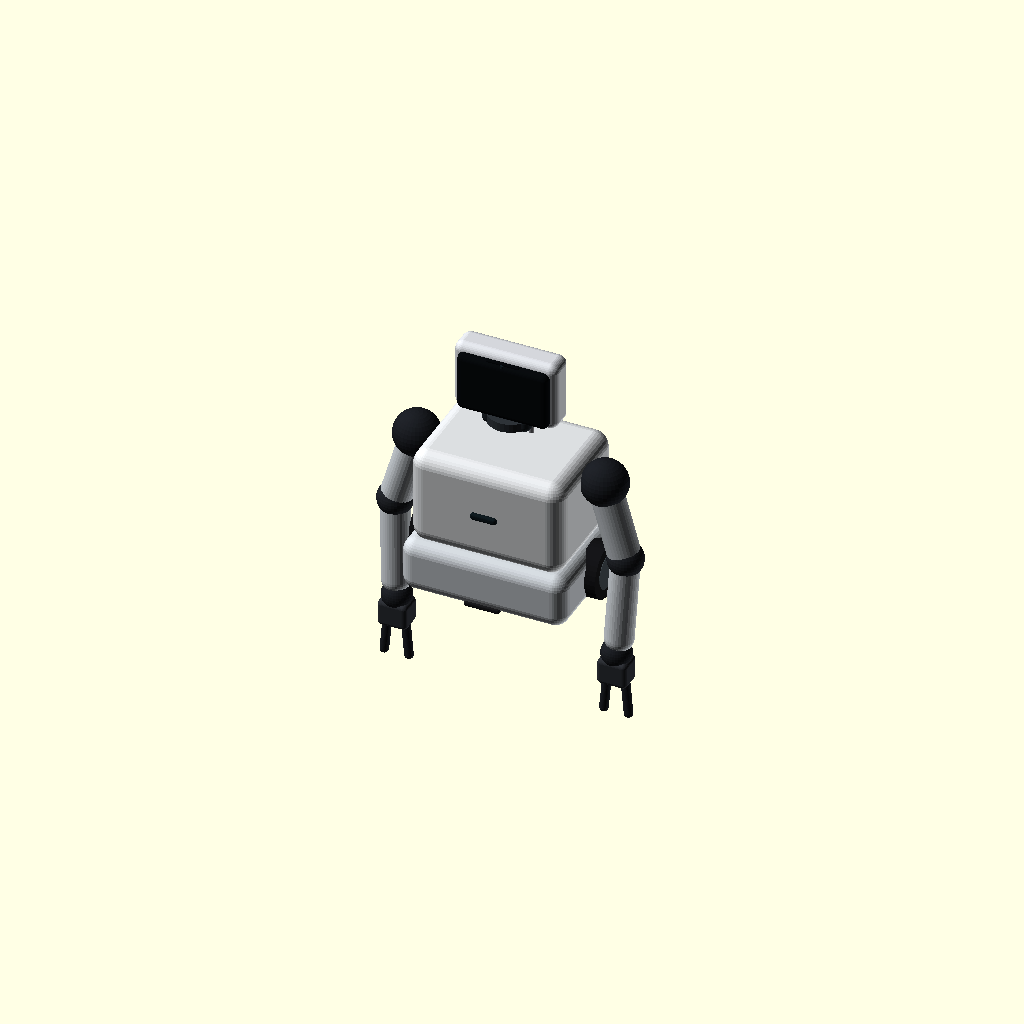
Cell 1: rendered with the file's own defaults.
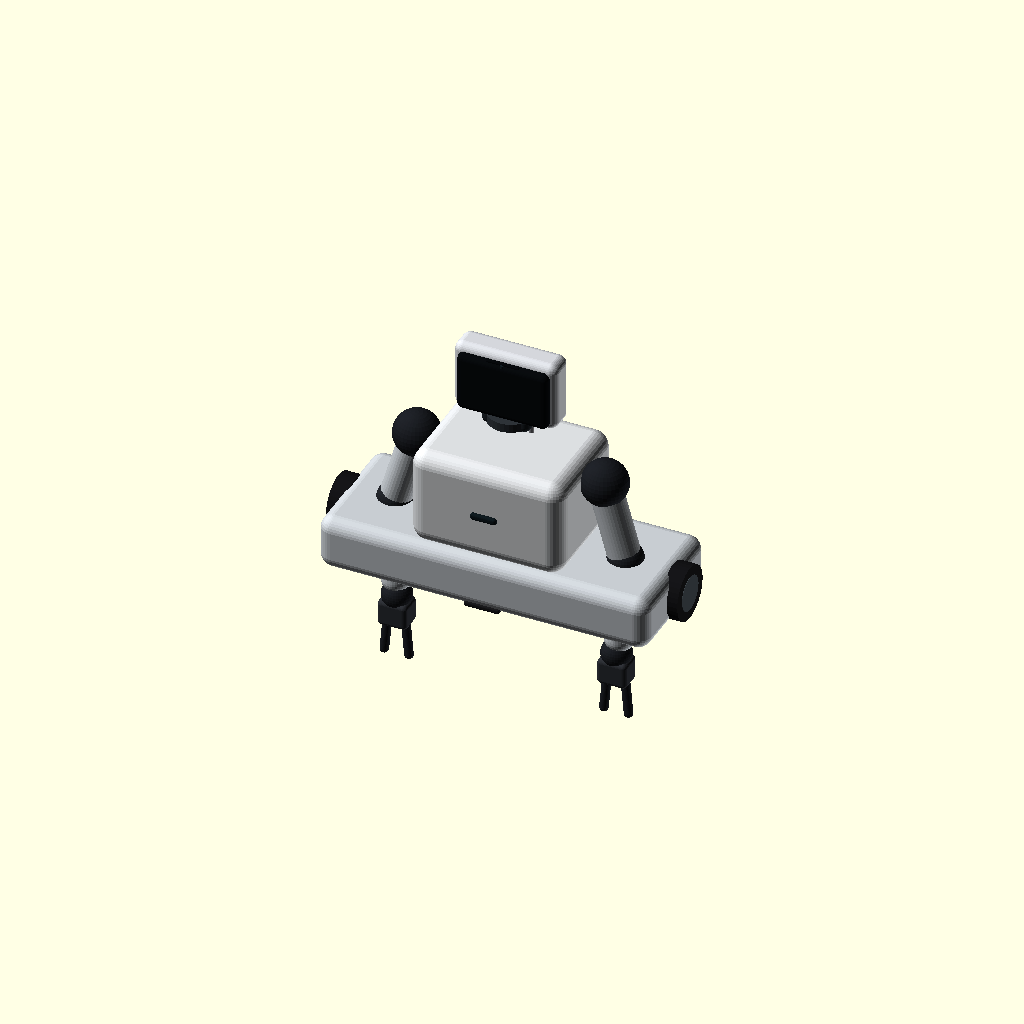
Cell 2: base_w = 376 (everything else at default).
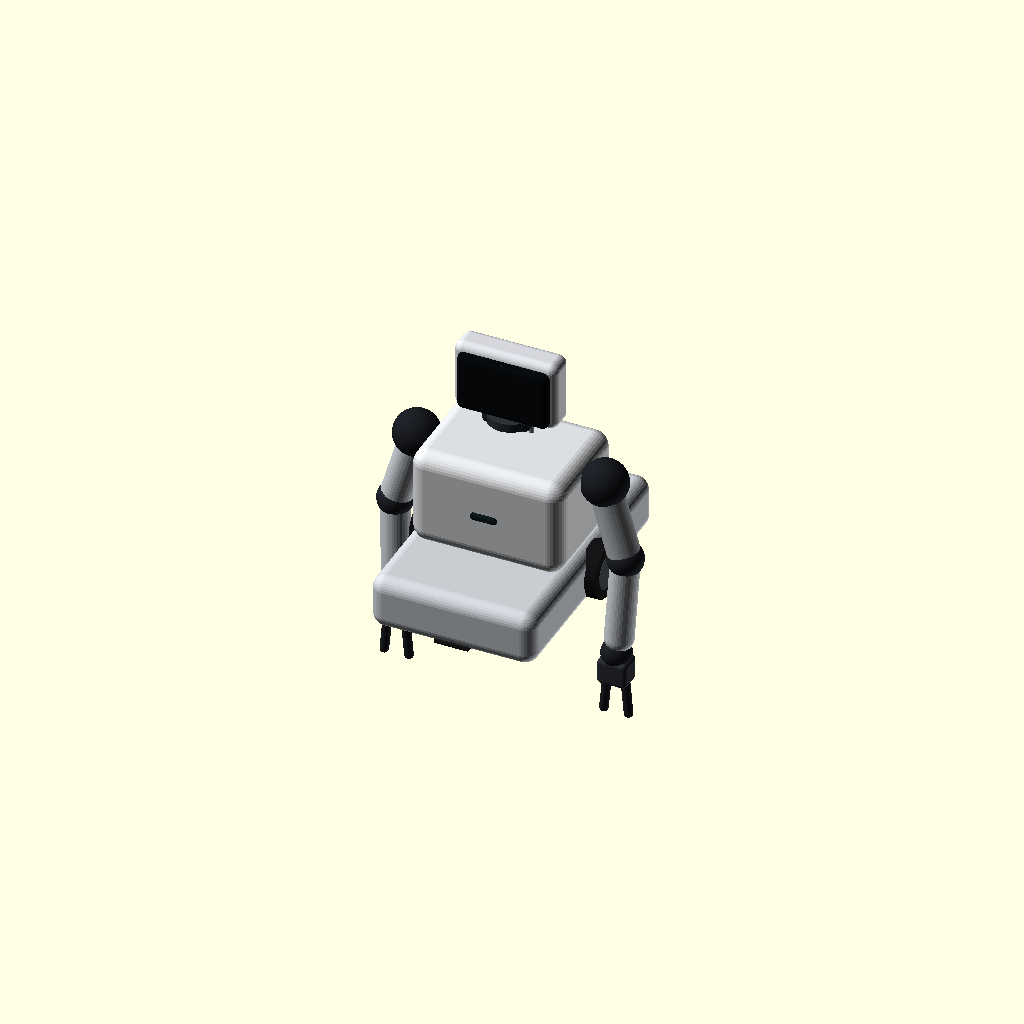
Cell 3 — base_d set to 296, the other parameters unchanged.
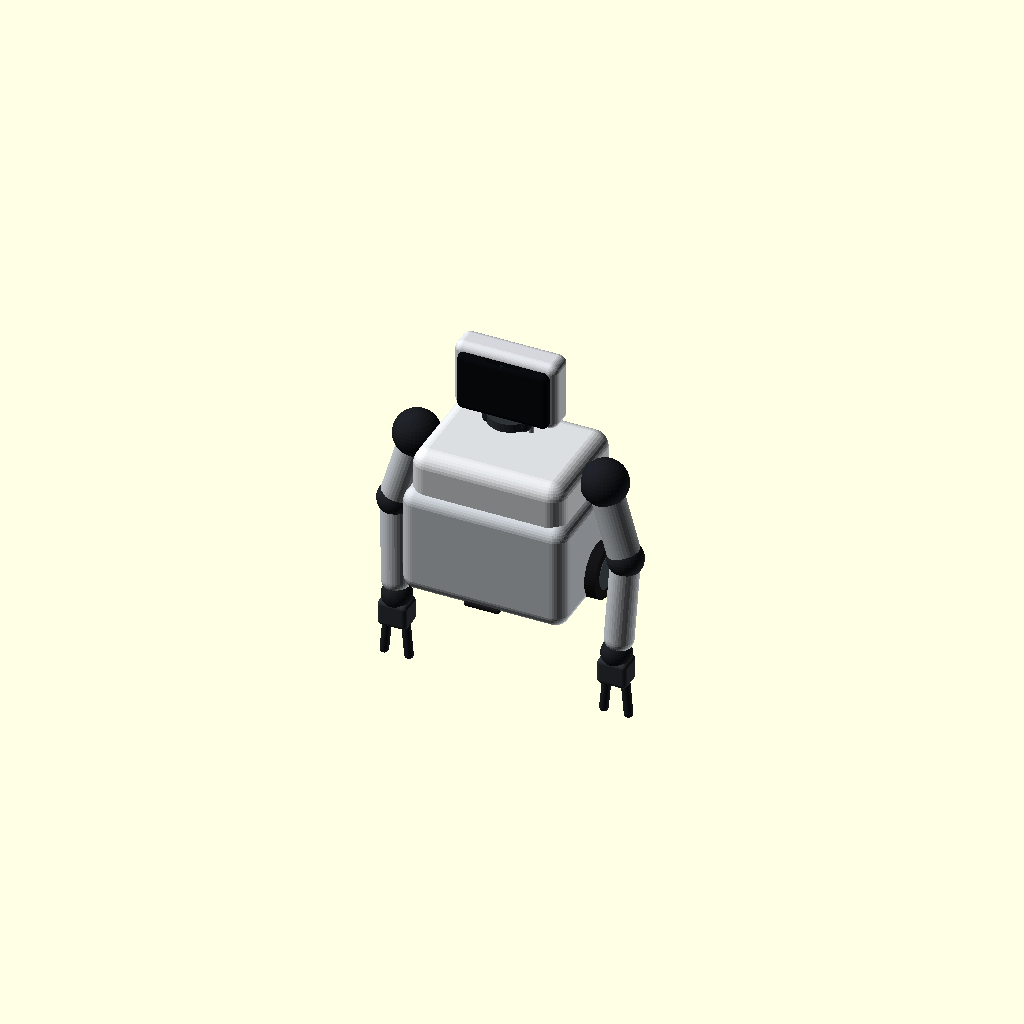
Cell 4 — base_h set to 124, the other parameters unchanged.
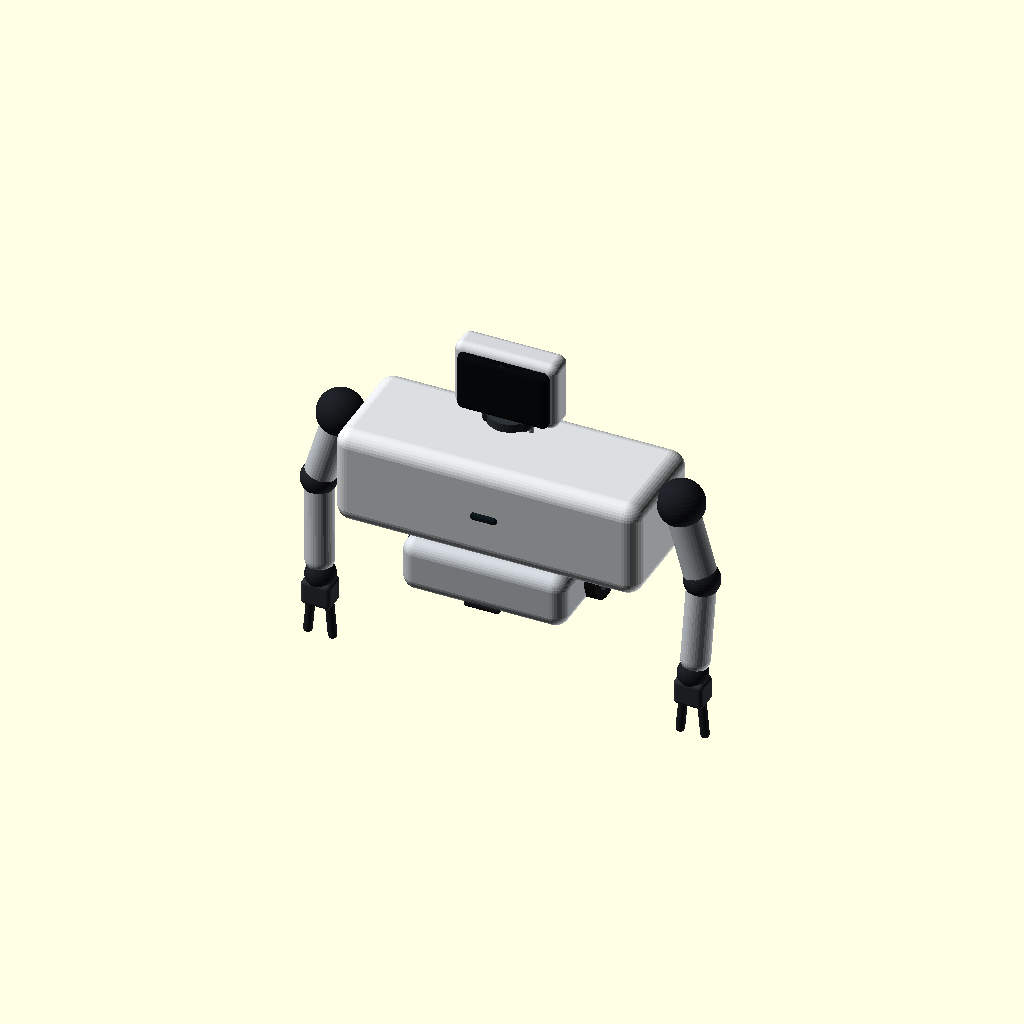
Cell 5: body_w = 348 (everything else at default).
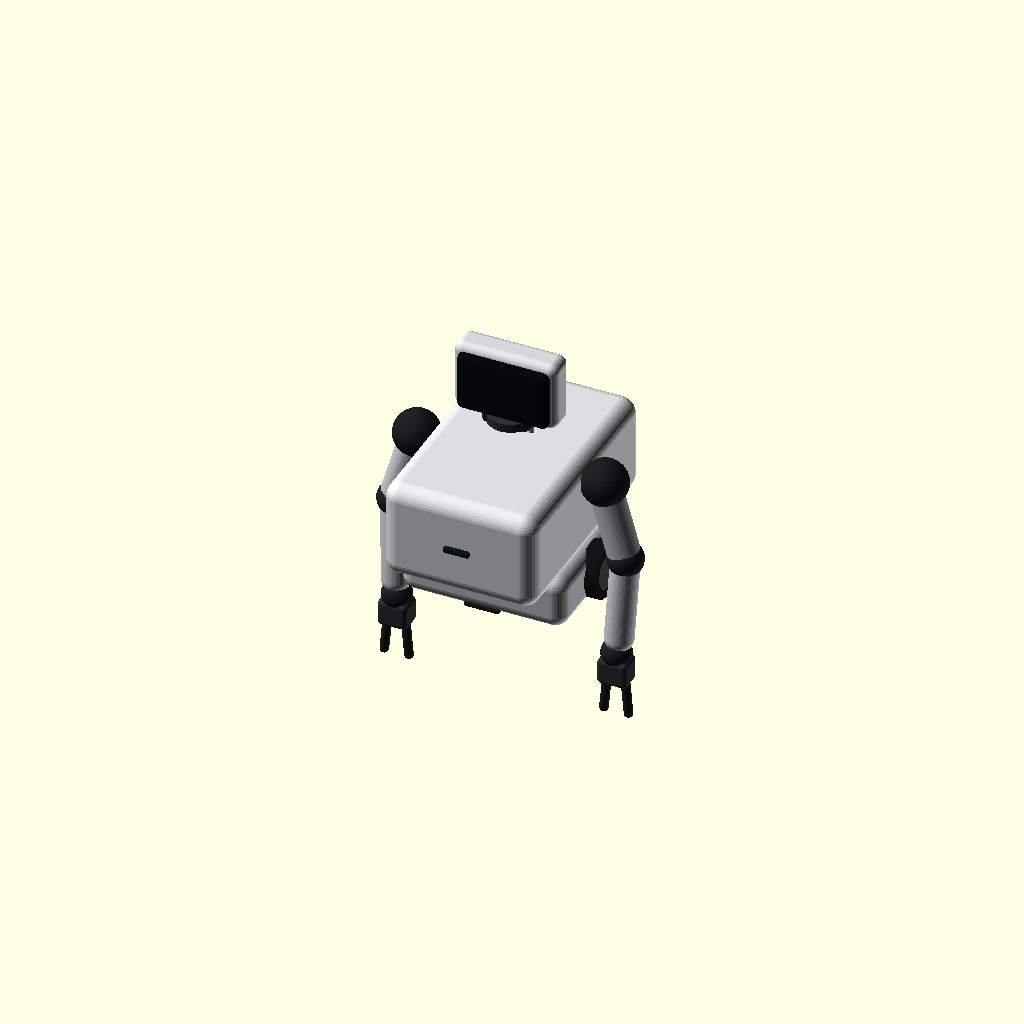
Cell 6: the same model with body_d = 264.
All cells are drawn from one camera (rotation 55°, 0°, 25°, orthographic, colour scheme Cornfield), so only the parameter changes between them.
Source of the model, mechanical/cad/archive/v0.1/ZI-E_CAD_v0_1.scad:
// ZI-E CAD v0.1 — parametric packaging / architecture model
// Units: mm
// Purpose: geometry, packing, swept-volume and proportions. NOT manufacturing-final.
// Design direction: compact desktop robot, old visual personality + current engineering.

$fn = 36;
mode = "exterior"; // exterior | cutaway | skeleton

// ---------- Global provisional envelopes derived from selected components ----------
base_w = 188;
base_d = 148;
base_h = 62;
body_w = 174;
body_d = 132;
body_h = 112;
body_z0 = 58;

head_w = 118;
head_h = 80;
head_d = 34;
head_lift_active = 36;
head_center_z = body_z0 + body_h + head_lift_active + head_h/2;

// Display candidate envelope, landscape orientation
screen_w = 84.52;
screen_h = 55.26;
screen_t = 4.0;

// Camera reservation (final FPC module target; larger prototype breakout does not define head)
camera_w = 26;
camera_h = 18;
camera_d = 16;

wheel_d = 62;
wheel_t = 19;
wheel_x = base_w/2 + wheel_t/2 - 7;
wheel_y = 8;
wheel_z = 31;

shoulder_x = body_w/2 + 20;
shoulder_z = body_z0 + body_h - 22;
upper_arm_len = 88;
forearm_len = 96;
forearm_extension_visual = 18; // active pose only; mechanism reserved for ~60mm-class stroke
hand_len = 52;
arm_radius = 18;

// Component envelopes
sts3215 = [45.2,24.7,35];
hl2915  = [34,20,23];
sc09     = [23.2,12,25.5];
battery_pack = [72,62,40]; // 3S2P 18650 cassette envelope incl. cell spacing/protection
main_pcb = [88,54,14];
safety_pcb = [70,44,12];
speaker = [40,28.5,12];

// ---------- Helpers ----------
module rounded_box(size=[10,10,10], r=2, center=true){
    sx=size[0]; sy=size[1]; sz=size[2];
    translate(center?[0,0,0]:[sx/2,sy/2,sz/2])
    minkowski(){
        cube([max(0.1,sx-2*r),max(0.1,sy-2*r),max(0.1,sz-2*r)], center=true);
        sphere(r=r);
    }
}

module capsule(p1=[0,0,0], p2=[0,0,10], r=5){
    hull(){ translate(p1) sphere(r=r); translate(p2) sphere(r=r); }
}

module comp_box(pos, size, c=[0.2,0.5,0.8,0.6], r=1){
    color(c) translate(pos) rounded_box(size,r,true);
}

module wheel(side=1){
    x=side*wheel_x;
    color([0.08,0.08,0.09]) translate([x,wheel_y,wheel_z]) rotate([0,90,0])
        cylinder(d=wheel_d,h=wheel_t,center=true);
    color([0.25,0.28,0.3]) translate([x,wheel_y,wheel_z]) rotate([0,90,0])
        cylinder(d=40,h=wheel_t+1,center=true);
}

module ball_caster(){
    color([0.18,0.18,0.2]) translate([0,-base_d/2+24,10]) sphere(d=20);
    color([0.4,0.4,0.42]) translate([0,-base_d/2+24,20]) cylinder(d=28,h=6,center=true);
}

module base_shell(alpha=1){
    color([0.78,0.8,0.82,alpha]) translate([0,0,base_h/2]) rounded_box([base_w,base_d,base_h],16,true);
    // lower darker service band
    color([0.12,0.14,0.16,alpha]) translate([0,10,18]) rounded_box([base_w-18,base_d-10,24],8,true);
}

module torso_shell(alpha=1){
    // main broad lower torso
    color([0.86,0.87,0.88,alpha]) translate([0,0,body_z0+body_h/2]) rounded_box([body_w,body_d,body_h],18,true);
    // subtle waist inset
    color([0.16,0.18,0.2,alpha]) translate([0,5,body_z0+18]) rounded_box([body_w-30,body_d-10,18],7,true);
    // seamless heart/RGB diffuser (dark when off)
    color([0.06,0.10,0.12,alpha]) translate([0,-body_d/2-1,body_z0+55]) rounded_box([30,2,8],3,true);
}

module head_shell(alpha=1){
    z=head_center_z;
    color([0.83,0.84,0.86,alpha]) translate([0,0,z]) rounded_box([head_w,head_d,head_h],10,true);
    // dark face recess
    color([0.035,0.045,0.055,alpha]) translate([0,-head_d/2-1,z-2]) rounded_box([head_w-14,3,head_h-12],7,true);
    // display glass
    color([0.02,0.03,0.04,alpha]) translate([0,-head_d/2-3,z-5]) cube([screen_w,screen_t,screen_h],center=true);
    // camera brow window
    color([0.03,0.04,0.05,alpha]) translate([0,-head_d/2-3,z+head_h/2-10]) rounded_box([38,3,7],2,true);
    // camera aperture
    color([0.08,0.12,0.14,alpha]) translate([0,-head_d/2-5,z+head_h/2-10]) cylinder(d=4.5,h=3,center=true, $fn=24);
}

module neck_mechanics(alpha=1){
    // lift rail and screw at rear of head bay
    color([0.35,0.38,0.4,alpha]) translate([0,22,body_z0+body_h+18]) cube([9,8,88],center=true);
    color([0.55,0.55,0.57,alpha]) translate([13,22,body_z0+body_h+18]) cylinder(d=5,h=88,center=true);
    // pan bearing ring
    color([0.18,0.2,0.22,alpha]) translate([0,0,body_z0+body_h+head_lift_active-4]) cylinder(d=52,h=10,center=true);
    // wide neck shroud
    color([0.12,0.14,0.16,alpha]) translate([0,0,body_z0+body_h+head_lift_active-3]) rounded_box([55,34,18],7,true);
}

module arm(side=1){
    sx=side*shoulder_x;
    // shoulder pod
    color([0.11,0.12,0.14]) translate([sx,0,shoulder_z]) sphere(d=52);
    color([0.72,0.74,0.76]) translate([sx,0,shoulder_z]) rotate([90,0,0]) cylinder(d=42,h=20,center=true);

    // downward natural pose, slightly outward
    p0=[sx,0,shoulder_z-5];
    p1=[side*(shoulder_x+24),-1,shoulder_z-upper_arm_len];
    p2=[side*(shoulder_x+20),-8,shoulder_z-upper_arm_len-forearm_len];

    color([0.75,0.77,0.79]) capsule(p0,p1,arm_radius);
    color([0.13,0.14,0.16]) translate(p1) sphere(d=40);
    color([0.78,0.8,0.82]) capsule(p1,p2,arm_radius-2);

    // telescopic inner forearm visual
    p3=[side*(shoulder_x+18),-10,p2[2]-forearm_extension_visual];
    color([0.34,0.36,0.38]) capsule(p2,p3,arm_radius-6);

    // wrist pitch yoke
    color([0.12,0.13,0.15]) translate(p3) sphere(d=34);

    // default gripper tool simplified
    palm=[p3[0],p3[1]-1,p3[2]-20];
    color([0.18,0.19,0.21]) translate(palm) rounded_box([34,28,30],5,true);
    color([0.12,0.13,0.15]) capsule([palm[0]-10,palm[1],palm[2]-8],[palm[0]-14,palm[1],palm[2]-hand_len],5);
    color([0.12,0.13,0.15]) capsule([palm[0]+10,palm[1],palm[2]-8],[palm[0]+14,palm[1],palm[2]-hand_len],5);
}

module exterior(){
    base_shell(1);
    torso_shell(1);
    neck_mechanics(1);
    head_shell(1);
    wheel(-1); wheel(1); ball_caster();
    arm(-1); arm(1);
    // front/rear anti-tip skid hints
    color([0.1,0.1,0.11]) translate([0,-base_d/2+6,4]) rounded_box([40,10,6],2,true);
    color([0.1,0.1,0.11]) translate([0, base_d/2-6,4]) rounded_box([40,10,6],2,true);
}

module internals(){
    // battery cassette low and central
    comp_box([0,12,35],battery_pack,[0.12,0.45,0.18,0.85],4);
    // rear service electronics
    comp_box([0,body_d/2-22,body_z0+72],main_pcb,[0.1,0.45,0.75,0.85],2);
    comp_box([0,body_d/2-22,body_z0+37],safety_pcb,[0.85,0.45,0.08,0.85],2);
    // speaker lower-front
    comp_box([-38,-body_d/2+20,body_z0+24],speaker,[0.35,0.12,0.5,0.85],2);
    // head components
    comp_box([0,-head_d/2+6,head_center_z-5],[screen_w,8,screen_h],[0.05,0.2,0.35,0.8],1);
    comp_box([0,-6,head_center_z+head_h/2-12],[camera_w,camera_d,camera_h],[0.15,0.65,0.2,0.9],2);
    // pan servo below head
    comp_box([-32,6,body_z0+body_h+head_lift_active-4],sc09,[0.8,0.25,0.1,0.9],2);
    // tilt servo in head rear side
    comp_box([head_w/2-22,7,head_center_z],sc09,[0.8,0.25,0.1,0.9],2);
    // lift motor
    comp_box([30,24,body_z0+body_h+3],[16,14,38],[0.8,0.25,0.1,0.9],2);
    // shoulder servos envelopes
    for(side=[-1,1]){
      comp_box([side*(body_w/2-7),8,shoulder_z+2],sts3215,[0.75,0.25,0.08,0.75],3);
      comp_box([side*(body_w/2-21),-2,shoulder_z-18],[24.7,45.2,35],[0.75,0.25,0.08,0.55],3);
    }
    // sensor markers: 4 downward + 4 horizontal ToF zones
    for(x=[-base_w/2+24,base_w/2-24], y=[-base_d/2+22,base_d/2-22]){
      color([0.15,0.8,0.8]) translate([x,y,8]) cube([8,8,4],center=true);
      color([0.15,0.8,0.8]) translate([x*0.96,y*0.92,28]) cube([8,4,8],center=true);
    }
}

module cutaway(){
    // translucent shell so packaging is readable
    base_shell(0.22);
    torso_shell(0.18);
    neck_mechanics(0.55);
    head_shell(0.16);
    wheel(-1); wheel(1); ball_caster();
    internals();
}

module skeleton(){
    // structural envelopes only
    color([0.25,0.28,0.3]) translate([0,10,35]) rounded_box([150,100,18],5,true); // lower chassis
    // shoulder towers
    for(side=[-1,1]) color([0.32,0.34,0.36]) translate([side*65,18,body_z0+75]) rounded_box([24,32,100],5,true);
    // rear bridge around head bay
    color([0.32,0.34,0.36]) translate([0,24,body_z0+body_h-8]) rounded_box([145,20,18],4,true);
    neck_mechanics(1);
    internals();
    wheel(-1); wheel(1); ball_caster();
}

if(mode=="exterior") exterior();
else if(mode=="cutaway") cutaway();
else skeleton();
Customizer parameters (derived from the source; name, type, default, range or options):
mode: string, default "exterior"
base_w: number, default 188
base_d: number, default 148
base_h: number, default 62
body_w: number, default 174
body_d: number, default 132
body_h: number, default 112
body_z0: number, default 58
head_w: number, default 118
head_h: number, default 80
head_d: number, default 34
head_lift_active: number, default 36
screen_w: number, default 84.52
screen_h: number, default 55.26
screen_t: number, default 4
camera_w: number, default 26
camera_h: number, default 18
camera_d: number, default 16
wheel_d: number, default 62
wheel_t: number, default 19
wheel_y: number, default 8
wheel_z: number, default 31
upper_arm_len: number, default 88
forearm_len: number, default 96
forearm_extension_visual: number, default 18
hand_len: number, default 52
arm_radius: number, default 18
sts3215: vector, default [45.2, 24.7, 35]
hl2915: vector, default [34, 20, 23]
sc09: vector, default [23.2, 12, 25.5]
battery_pack: vector, default [72, 62, 40]
main_pcb: vector, default [88, 54, 14]
safety_pcb: vector, default [70, 44, 12]
speaker: vector, default [40, 28.5, 12]
